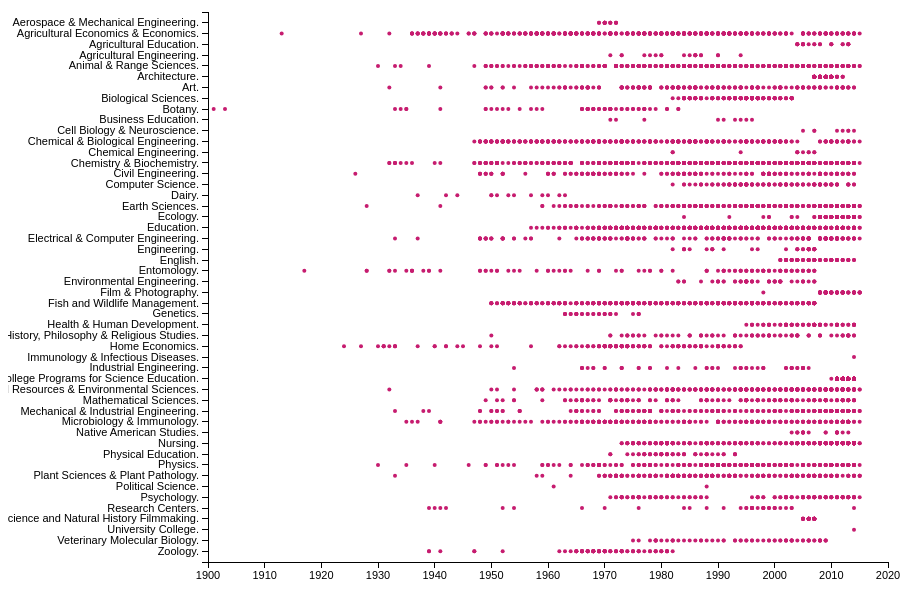
D3 v3 page, settled after 480 driven frames (8 s of simulated time); the page loaded 1 data file(s).



    //var dotdata = [];
    d3.tsv("etds_2015.tsv", function(dataset) {
        var deptYearCount = d3.nest()
                //.key(function(d) { return d.college;} )
                .key(function(d) { return d.dept})
                .key(function(d) { return d.year })
                .rollup(function(leaves) { return leaves.length;})
                .map(dataset);

        //console.log(dataset);
        //Width and height
        var margin = {top: 20, right: 20, bottom: 30, left: 200};
        var width = 900;
        var height = 600;
        var w= width - margin.left - margin.right;
        var h = height - margin.top - margin.bottom;
        //	var padding = 50;

        var deptlist = [];
        console.log(deptlist);


        dataset.forEach(function(d) {
            if(deptlist.indexOf(d.dept) == -1) deptlist.push(d.dept);
            console.log(deptlist);
            //if(years.indexOf(d.year) == -1) years.push(+d.year);
        })
        var years = [];  // for x-axis

        //Create scale functions
        var xScale = d3.scale.linear()
                .domain([1900, 2020])
                .range([0, w]);

        var yScale = d3.scale.linear()
                .domain([-1, (deptlist.length)])
                .range([h, 0]);

        //console.log(deptlist.length);

        //var rScale = d3.scale.linear()
        //.domain([0, d3.max(dataset, function(d) { return d[1]; })])
        //.range([2, 5]);

        deptlist.sort(function(x,y) {
            return d3.descending(x,y);
        });

        //Define X axis
        var xAxis = d3.svg.axis()
                .scale(xScale)
                .orient("bottom")
                .tickFormat(function(d) {
                    //console.log(d);
                    return d;
                });

        //Define Y axis
        var yAxis = d3.svg.axis()
                .scale(yScale)
                .orient("left")
                .tickFormat(function(d) {
                    //console.log(deptlist[d]);
                    return deptlist[d];
                })
                .ticks(deptlist.length - 1);


        var zoom = d3.behavior.zoom()
                .x(xScale)
                .y(yScale)
                .scaleExtent([1, 10])
                .on("zoom", zoomed);

        //Create SVG element
        var svg = d3.select("body").append("svg")
                .attr("width", width + margin.left + margin.right)
                .attr("height", height + margin.top + margin.bottom)
                .append("g")
                .attr("transform", "translate(" + margin.left + "," + margin.top + ")")
                .call(zoom);

        svg.append("clipPath")
                .attr("id", "clip")
                .append("rect")
                .attr("width", w)
                .attr("height", h);

        svg.append("rect")
                .attr("width", w)
                .attr("height", h);

        //Create circles
        svg.selectAll("dot")
                .data(dataset)
                .enter()
                .append("circle")
                .attr("class", "dot")
                .style('fill', '#C61C6F')
                .attr('r', 2)
                .attr('cx', function(d) {
                    //console.log(+d.year);
                    return xScale(+d.year);
                })
                .attr('cy', function(d) {
                    //console.log(d.dept, deptlist.indexOf(d.dept));
                    return yScale(deptlist.indexOf(d.dept));
                })
                .attr("clip-path", "url(#clip)");


        svg.append("g")
                .attr("class", "y axis")
                .call(yAxis);

        svg.append("g")
                .attr("class", "x axis")
                .attr("transform", "translate(0," + h + ")")
                .call(xAxis);

        //console.log(deptlist, deptlist.length);




        function zoomed() {
            //console.log("zooming");
            svg.selectAll(".dot") // <---- select all circles with class "dot"
                    .attr("cx", function(d) { return xScale(+d.year); })
                    .attr("cy", function(d) { return yScale(deptlist.indexOf(d.dept)); });
            svg.select(".x.axis").call(xAxis);
            svg.select(".y.axis").call(yAxis);
        }

    });


### data: etds_2015.tsv
college	dept	year	url
College of Education, Health & Human Dev…	Education.	2011
College of Letters & Science	Earth Sciences.	2010
College of Letters & Science	Microbiology & Immunology.	2004
College of Letters & Science	Ecology.	1984
College of Letters & Science	Chemistry & Biochemistry.	2008
College of Letters & Science	Mathematical Sciences.	2011
College of Agriculture	Land Resources & Environmental Sciences.	2009
College of Agriculture	Agricultural Economics & Economics.	1996
College of Letters & Science	English.	2007
College of Letters & Science	Cell Biology & Neuroscience.	2011
College of Agriculture	Land Resources & Environmental Sciences.	2012
Graduate School	Intercollege Programs for Science Educat…	2012
Graduate School	Intercollege Programs for Science Educat…	2011
College of Engineering	Mechanical & Industrial Engineering.	2007
College of Engineering	Industrial Engineering.	2005
College of Agriculture	Agricultural Economics & Economics.	1986
College of Nursing	Nursing.	2007
College of Letters & Science	Microbiology & Immunology.	2006
College of Agriculture	Agricultural Economics & Economics.	1974
Graduate School	Intercollege Programs for Science Educat…	2012
College of Agriculture	Agricultural Economics & Economics.	1993
College of Agriculture	Land Resources & Environmental Sciences.	2010
College of Engineering	Computer Science.	2011
College of Education, Health & Human Dev…	Education.	2008
Graduate School	Intercollege Programs for Science Educat…	2012
College of Letters & Science	Ecology.	2011
College of Nursing	Nursing.	2011
College of Arts & Architecture	Architecture.	2009
College of Letters & Science	Earth Sciences.	2013
Graduate School	Intercollege Programs for Science Educat…	2011
College of Agriculture	Animal & Range Sciences.	2004
College of Nursing	Nursing.	2012
College of Engineering	Mechanical & Industrial Engineering.	2005
College of Agriculture	Plant Sciences & Plant Pathology.	2007
College of Letters & Science	Mathematical Sciences.	2012
College of Arts & Architecture	Architecture.	2008
Graduate School	Intercollege Programs for Science Educat…	2011
College of Letters & Science	Psychology.	2010
College of Arts & Architecture	Science and Natural History Filmmaking.	2007
College of Arts & Architecture	Architecture.	2010
College of Arts & Architecture	Architecture.	2010
College of Letters & Science	Mathematical Sciences.	2009
College of Letters & Science	Chemistry & Biochemistry.	2009
College of Letters & Science	Fish and Wildlife Management.	2006
College of Agriculture	Land Resources & Environmental Sciences.	2007
College of Engineering	Mechanical & Industrial Engineering.	2005
College of Engineering	Mechanical & Industrial Engineering.	2009
College of Letters & Science	Microbiology & Immunology.	2011
College of Education, Health & Human Dev…	Health & Human Development.	2007
College of Letters & Science	Ecology.	2008
College of Letters & Science	Fish and Wildlife Management.	2004
College of Education, Health & Human Dev…	Health & Human Development.	2012
College of Engineering	Electrical & Computer Engineering.	2011
College of Agriculture	Agricultural Economics & Economics.	2001
College of Letters & Science	Psychology.	2009
College of Arts & Architecture	Architecture.	2007
Graduate School	Intercollege Programs for Science Educat…	2011
College of Agriculture	Land Resources & Environmental Sciences.	2010
College of Letters & Science	Chemistry & Biochemistry.	2004
College of Engineering	Electrical & Computer Engineering.	2012
... 7,368 more rows